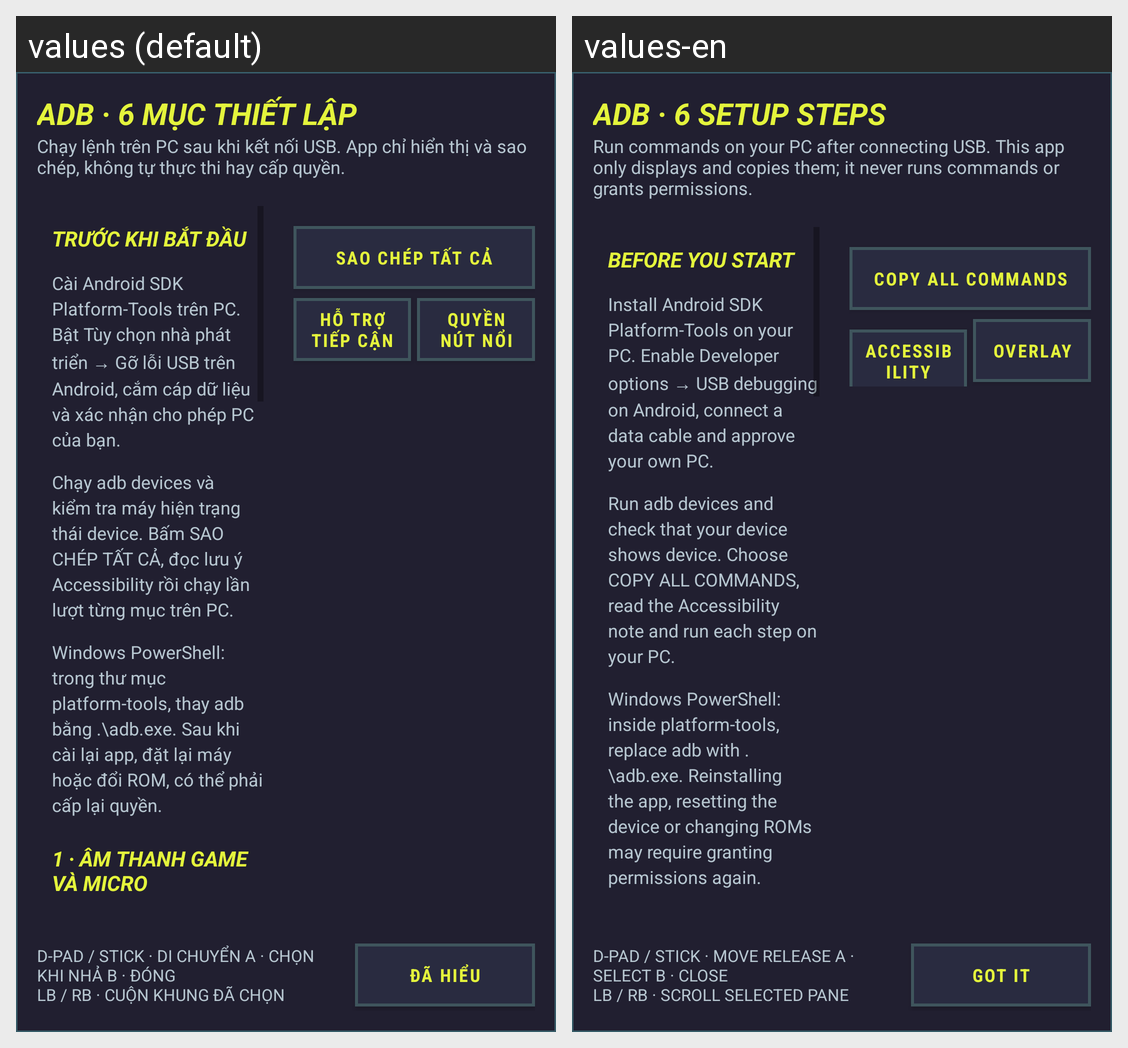

The Android screen above is rendered under two locales of the same app. Produce the string resources it draws, with the default and per-locale values.
Android screen res/layout/dialog_setup.xml rendered under 2 locales, left to right: values (default), values-en. Device: Nexus 5 (rendered at 1080×1920; each locale shown at half size, 540×960, under a caption strip naming it); theme Theme.ThorInstantReplay.
Strings drawn on this screen, with the default value and each locale's value (text and hints the layout hard-codes, and strings that could not be matched under every locale, appear in the picture but are not listed):

setup_title
  values: ADB · 6 MỤC THIẾT LẬP
  values-en: ADB · 6 SETUP STEPS

setup_intro
  values: Chạy lệnh trên PC sau khi kết nối USB. App chỉ hiển thị và sao chép, không tự thực thi hay cấp quyền.
  values-en: Run commands on your PC after connecting USB. This app only displays and copies them; it never runs commands or grants permissions.

setup_pc_title
  values: TRƯỚC KHI BẮT ĐẦU
  values-en: BEFORE YOU START

setup_pc_body
  values: Cài Android SDK Platform-Tools trên PC. Bật Tùy chọn nhà phát triển → Gỡ lỗi USB trên Android, cắm cáp dữ liệu và xác nhận cho phép PC của bạn.
  values-en: Install Android SDK Platform-Tools on your PC. Enable Developer options → USB debugging on Android, connect a data cable and approve your own PC.

setup_adb_body
  values: Chạy adb devices và kiểm tra máy hiện trạng thái device. Bấm SAO CHÉP TẤT CẢ, đọc lưu ý Accessibility rồi chạy lần lượt từng mục trên PC.
  values-en: Run adb devices and check that your device shows device. Choose COPY ALL COMMANDS, read the Accessibility note and run each step on your PC.

setup_powershell
  values: Windows PowerShell: trong thư mục platform-tools, thay adb bằng .\adb.exe. Sau khi cài lại app, đặt lại máy hoặc đổi ROM, có thể phải cấp lại quyền.
  values-en: Windows PowerShell: inside platform-tools, replace adb with .\adb.exe. Reinstalling the app, resetting the device or changing ROMs may require granting permissions again.

setup_copy
  values: SAO CHÉP TẤT CẢ
  values-en: COPY ALL COMMANDS

setup_accessibility
  values: HỖ TRỢ TIẾP CẬN
  values-en: ACCESSIBILITY

setup_overlay
  values: QUYỀN NÚT NỔI
  values-en: OVERLAY

setup_controller
  values: D-PAD / STICK · DI CHUYỂN A · CHỌN KHI NHẢ B · ĐÓNG
      LB / RB · CUỘN KHUNG ĐÃ CHỌN
  values-en: D-PAD / STICK · MOVE RELEASE A · SELECT B · CLOSE
      LB / RB · SCROLL SELECTED PANE

setup_close
  values: ĐÃ HIỂU
  values-en: GOT IT
